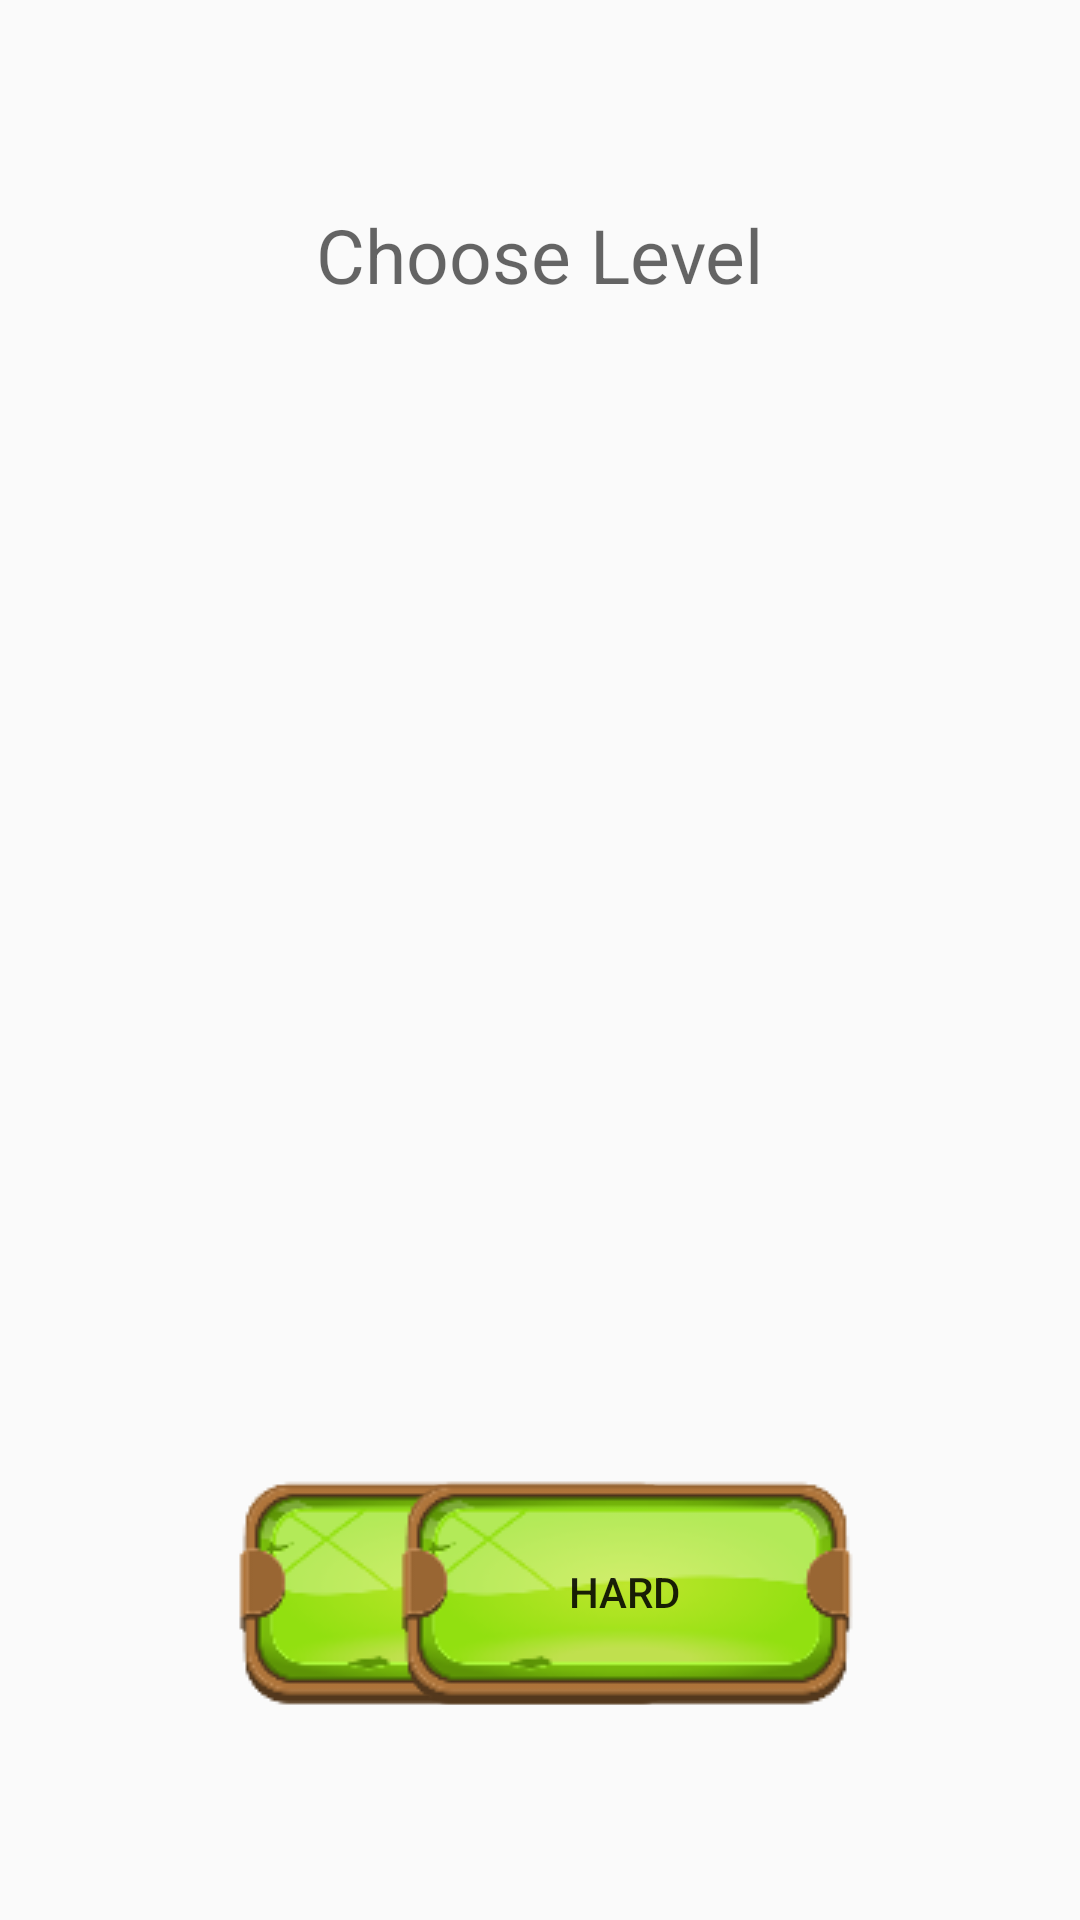

Here is an Android app screen rendered from its layout file. Give the layout XML and the strings, colors and styles it references.
<!-- AndroidManifest.xml: application theme Theme.AppCompat.DayNight.NoActionBar -->
<!-- res/layout/u_activity_level_select.xml -->
<?xml version="1.0" encoding="utf-8"?>
<RelativeLayout xmlns:android="http://schemas.android.com/apk/res/android"
    xmlns:app="http://schemas.android.com/apk/res-auto"
    xmlns:tools="http://schemas.android.com/tools"
    android:layout_width="match_parent"
    android:layout_height="match_parent"
    android:background="@drawable/underworld_back1"
    tools:context="gamedevelopers.funcandi.underworld.LevelSelect">



    <Button
        android:id="@+id/button"
        android:layout_width="wrap_content"
        android:layout_height="wrap_content"
        android:layout_alignParentBottom="true"
        android:layout_alignParentStart="true"
        android:layout_marginBottom="67dp"
        android:layout_marginStart="74dp"
        android:background="@drawable/underworld_button"
        android:text="EASY" />


    <Button
        android:id="@+id/button1"
        android:layout_width="wrap_content"
        android:layout_height="wrap_content"
        android:layout_alignBaseline="@+id/button"
        android:layout_alignBottom="@+id/button"
        android:layout_alignParentEnd="true"
        android:layout_marginEnd="72dp"
        android:background="@drawable/underworld_button"
        android:text="HARD" />

    <TextView
        android:id="@+id/textView"
        android:layout_width="wrap_content"
        android:layout_height="wrap_content"
        android:textColor="#000"
        android:alpha="0.6"
        android:textSize="25sp"
        android:text="Choose Level"
        android:layout_centerHorizontal="true"
        android:layout_marginTop="68dp" />

    </RelativeLayout>
<!-- resources referenced by this layout -->
<resources>
  <!-- drawable underworld_button (drawable) -->
  <?xml version="1.0" encoding="utf-8"?>
  <selector xmlns:android="http://schemas.android.com/apk/res/android">
  
      <item android:state_focused="true" android:state_pressed="false" android:drawable="@drawable/underworld_button1" />
      <item android:state_focused="true" android:state_pressed="true" android:drawable="@drawable/underworld_button2" />
      <item android:state_focused="false" android:state_pressed="true" android:drawable="@drawable/underworld_button3" />
      <item android:drawable="@drawable/underworld_button1" />
  </selector>
  <!-- drawable underworld_button1: png bitmap (drawable, 10337 bytes) -->
  <!-- drawable underworld_button2: png bitmap (drawable, 9974 bytes) -->
  <!-- drawable underworld_button3: png bitmap (drawable, 9553 bytes) -->
</resources>
